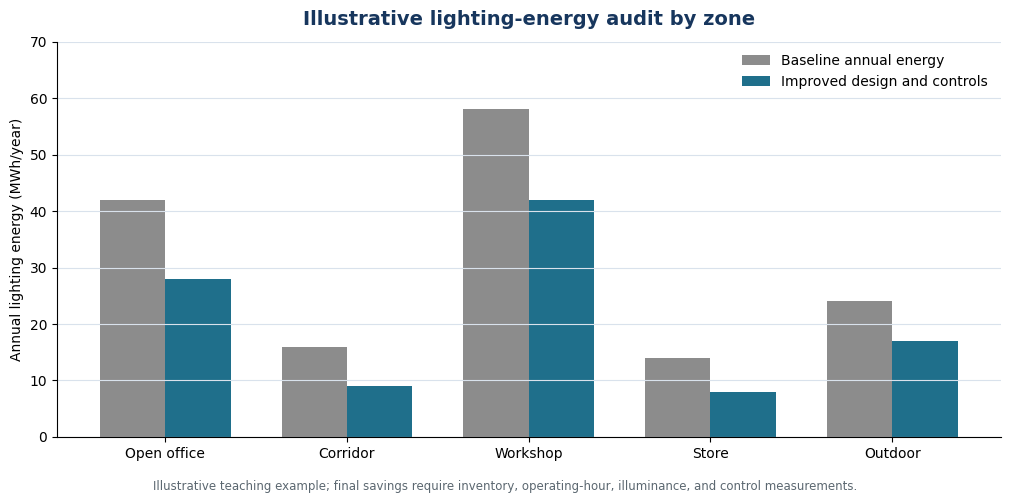

This figure's Python source: (Note: this script raises an exception after producing the figure.)
import matplotlib.pyplot as plt
import numpy as np

zones = ["Open office", "Corridor", "Workshop", "Store", "Outdoor"]
baseline = np.array([42, 16, 58, 14, 24])
proposed = np.array([28, 9, 42, 8, 17])

x = np.arange(len(zones))
width = 0.36
plt.rcParams.update({"font.family": "DejaVu Sans", "font.size": 10})
fig, ax = plt.subplots(figsize=(10.2, 5.0), dpi=180)
ax.bar(x - width/2, baseline, width, label="Baseline annual energy", color="#8c8c8c")
ax.bar(x + width/2, proposed, width, label="Improved design and controls", color="#1f6f8b")
ax.set_ylabel("Annual lighting energy (MWh/year)")
ax.set_xticks(x)
ax.set_xticklabels(zones)
ax.set_ylim(0, 70)
ax.grid(axis="y", color="#d9e2ec", linewidth=0.8)
ax.spines["top"].set_visible(False)
ax.spines["right"].set_visible(False)
ax.legend(frameon=False, loc="upper right")
ax.set_title("Illustrative lighting-energy audit by zone", fontsize=14, fontweight="bold", color="#17365d", pad=12)
fig.text(0.5, 0.01, "Illustrative teaching example; final savings require inventory, operating-hour, illuminance, and control measurements.", ha="center", fontsize=8.5, color="#5b6770")
fig.tight_layout(rect=[0, 0.04, 1, 1])
fig.savefig("/home/ubuntu/module4_notes/assets/illustrative_lighting_audit.png", bbox_inches="tight", facecolor="white")
